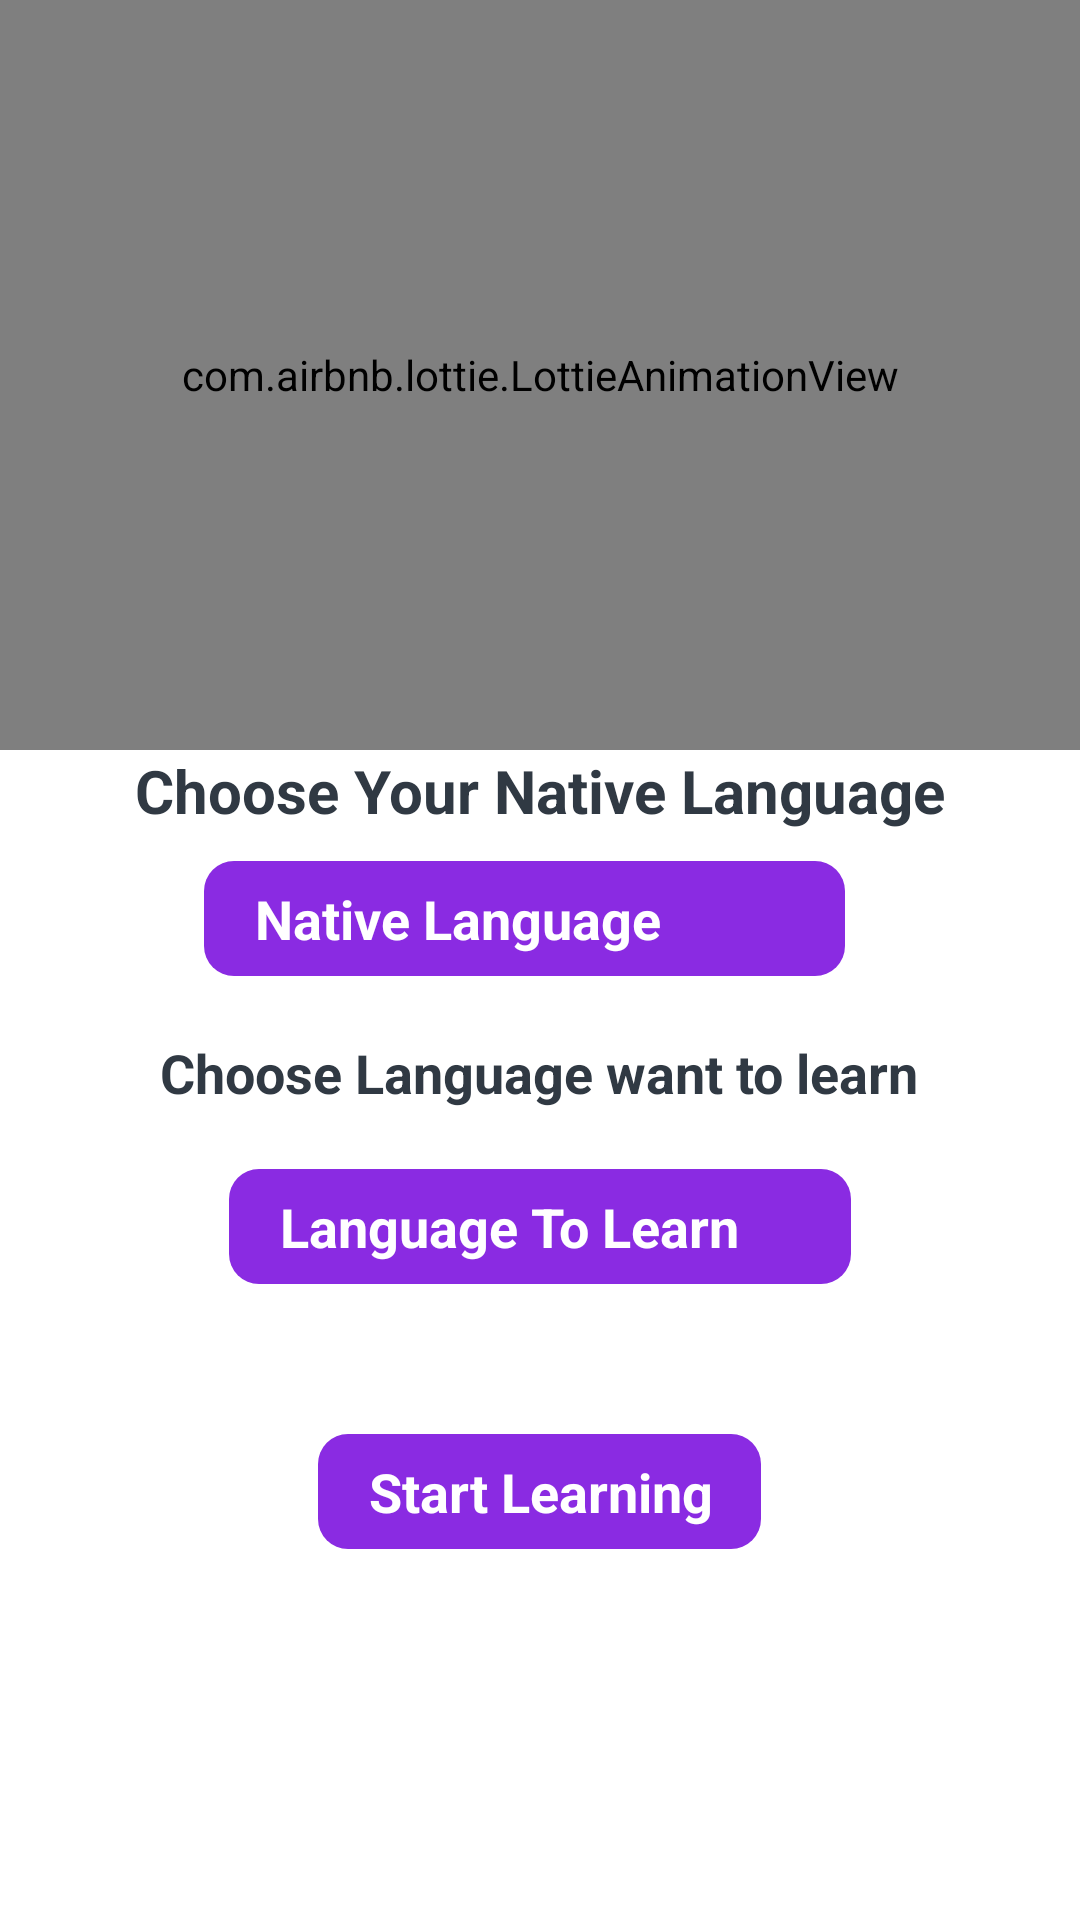

Layout XML and referenced resources for this Android screen:
<!-- AndroidManifest.xml: application theme Theme.TranslateApplication -->
<!-- res/layout/activity_base_learing.xml -->
<?xml version="1.0" encoding="utf-8"?>
<RelativeLayout xmlns:android="http://schemas.android.com/apk/res/android"
    xmlns:app="http://schemas.android.com/apk/res-auto"
    xmlns:tools="http://schemas.android.com/tools"
    android:layout_width="match_parent"
    android:layout_height="match_parent"
    android:orientation="vertical"
    tools:context=".ui.learingLang.BaseLearingActivity">

    <LinearLayout
        android:layout_width="match_parent"
        android:layout_height="wrap_content"
        android:gravity="center"

        android:orientation="vertical">

        <com.airbnb.lottie.LottieAnimationView
            android:id="@+id/animation_view"
            android:layout_width="match_parent"
            android:layout_height="250dp"
            app:lottie_autoPlay="true"
            app:lottie_loop="true"
            app:lottie_rawRes="@raw/choose_language" />

        <TextView
            android:layout_width="wrap_content"
            android:layout_height="wrap_content"
            android:textColor="@color/grey"
            android:textStyle="bold"
            android:text="Choose Your Native Language"
            android:textSize="20dp" />

        <LinearLayout
            android:id="@+id/LB_linear_native_lang"
            android:layout_width="wrap_content"
            android:layout_height="wrap_content"
            android:layout_marginLeft="5dp"
            android:layout_marginTop="10dp"
            android:layout_marginRight="10dp"
            android:background="@drawable/button_desire_lang"
            android:clickable="true"
            android:gravity="center"
            android:orientation="horizontal">

            <TextView
                android:id="@+id/LB_tv_native_lang"
                android:layout_width="wrap_content"
                android:layout_height="wrap_content"
                android:padding="7dp"
                android:layout_gravity="center_vertical"
                android:layout_marginLeft="10dp"
                android:text="Native Language "
                android:textColor="@color/white"
                android:textSize="18dp"
                android:textStyle="bold" />

            <ImageView
                android:layout_width="30dp"
                android:layout_height="30dp"
                android:layout_gravity="center_vertical"
                android:layout_marginLeft="20dp"
                android:src="@drawable/ic_down_arrow" />

        </LinearLayout>

        <TextView
            android:layout_width="wrap_content"
            android:layout_height="wrap_content"
            android:textSize="18dp"
            android:layout_marginTop="20dp"
            android:textStyle="bold"
            android:textColor="@color/grey"
            android:text="Choose Language want to learn" />

        <LinearLayout
            android:id="@+id/LB_linear_learn_lang"
            android:layout_width="wrap_content"
            android:layout_height="wrap_content"
            android:background="@drawable/button_desire_lang"
            android:clickable="true"
            android:layout_marginTop="20dp"
            android:gravity="center"
            android:orientation="horizontal">

            <TextView
                android:id="@+id/LB_tv_learn_lang"
                android:layout_width="wrap_content"
                android:padding="7dp"
                android:layout_height="wrap_content"
                android:layout_gravity="center_vertical"
                android:layout_marginLeft="10dp"
                android:text="Language To Learn"
                android:textColor="@color/white"
                android:textSize="18dp"
                android:textStyle="bold" />

            <ImageView
                android:layout_width="30dp"
                android:layout_height="30dp"
                android:layout_gravity="center_vertical"
                android:src="@drawable/ic_down_arrow" />

        </LinearLayout>


        <LinearLayout
            android:id="@+id/LB_linear_start"
            android:layout_width="wrap_content"
            android:layout_height="wrap_content"
            android:background="@drawable/button_desire_lang"
            android:clickable="true"
            android:layout_marginTop="50dp"
            android:gravity="center"
            android:orientation="horizontal">

            <TextView
                android:layout_width="wrap_content"
                android:padding="7dp"
                android:layout_height="wrap_content"
                android:layout_gravity="center_vertical"
                android:layout_marginLeft="10dp"
                android:text="Start Learning  "
                android:textColor="@color/white"
                android:textSize="18dp"
                android:textStyle="bold" />

        </LinearLayout>


    </LinearLayout>


    <ProgressBar
        android:id="@+id/base_progress_bar"
        android:layout_width="30dp"
        android:layout_height="30dp"
        android:visibility="invisible"
        android:layout_centerHorizontal="true"
        android:layout_marginTop="200dp"/>


</RelativeLayout>
<!-- resources referenced by this layout -->
<resources>
  <color name="grey">#303943</color>
  <color name="white">#FFFFFFFF</color>
  <!-- drawable button_desire_lang (drawable) -->
  <?xml version="1.0" encoding="utf-8"?>
  <shape xmlns:android="http://schemas.android.com/apk/res/android">
  
      <solid android:color="@color/color_primary"/>
      <corners android:radius="10dp"/>
  
  </shape>
  <style name="Theme.TranslateApplication" parent="Theme.MaterialComponents.DayNight.DarkActionBar">
          
          <item name="colorPrimary">@color/color_primary</item>
          <item name="colorPrimaryVariant">@color/color_primary</item>
          <item name="colorOnPrimary">@color/white</item>
          
          <item name="colorSecondary">@color/color_Secondary</item>
          <item name="colorSecondaryVariant">@color/color_Secondary</item>
          <item name="colorOnSecondary">@color/black</item>
          
          <item name="android:statusBarColor" tools:targetApi="l">?attr/colorPrimaryVariant</item>
          
      </style>
  <color name="color_primary">#8a2be2</color>
  <color name="color_Secondary">#8a2be2</color>
  <color name="black">#FF000000</color>
</resources>
